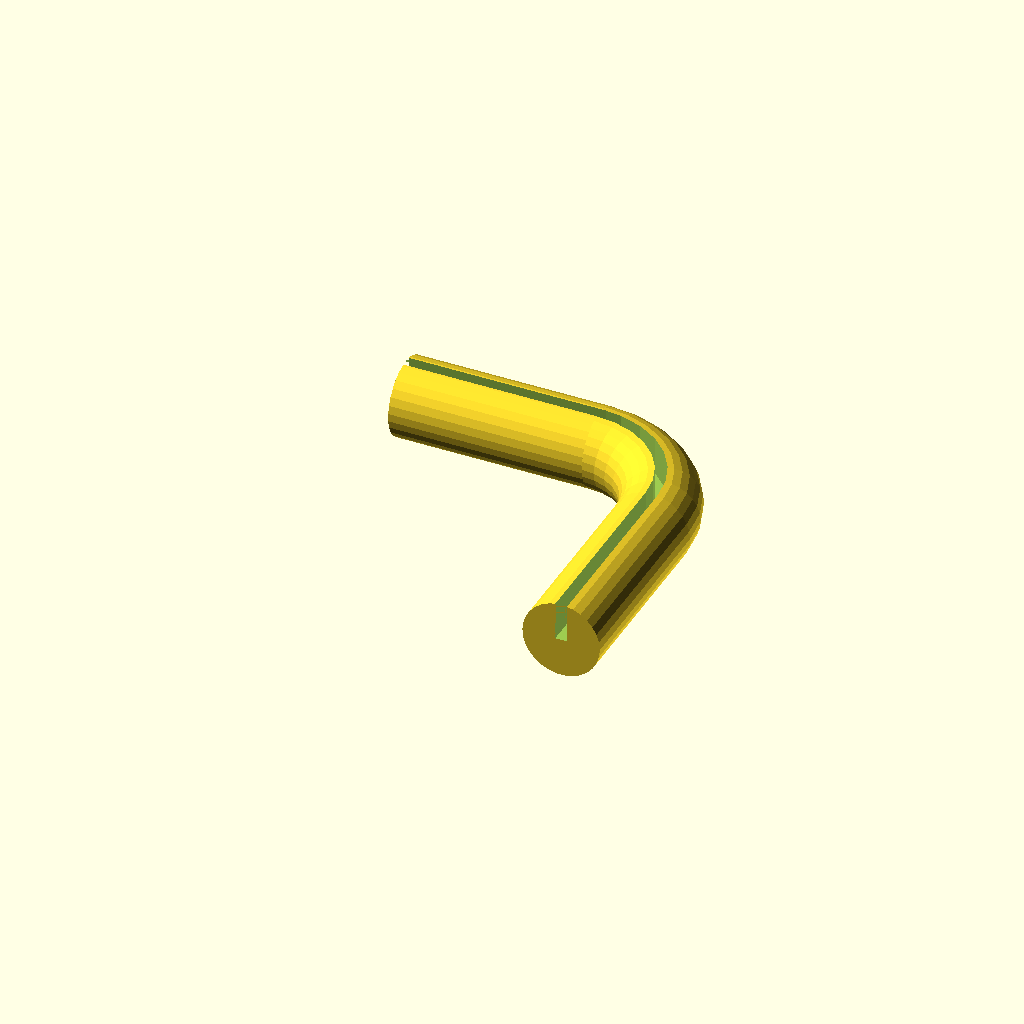
Cell 1: the model at its default parameters.
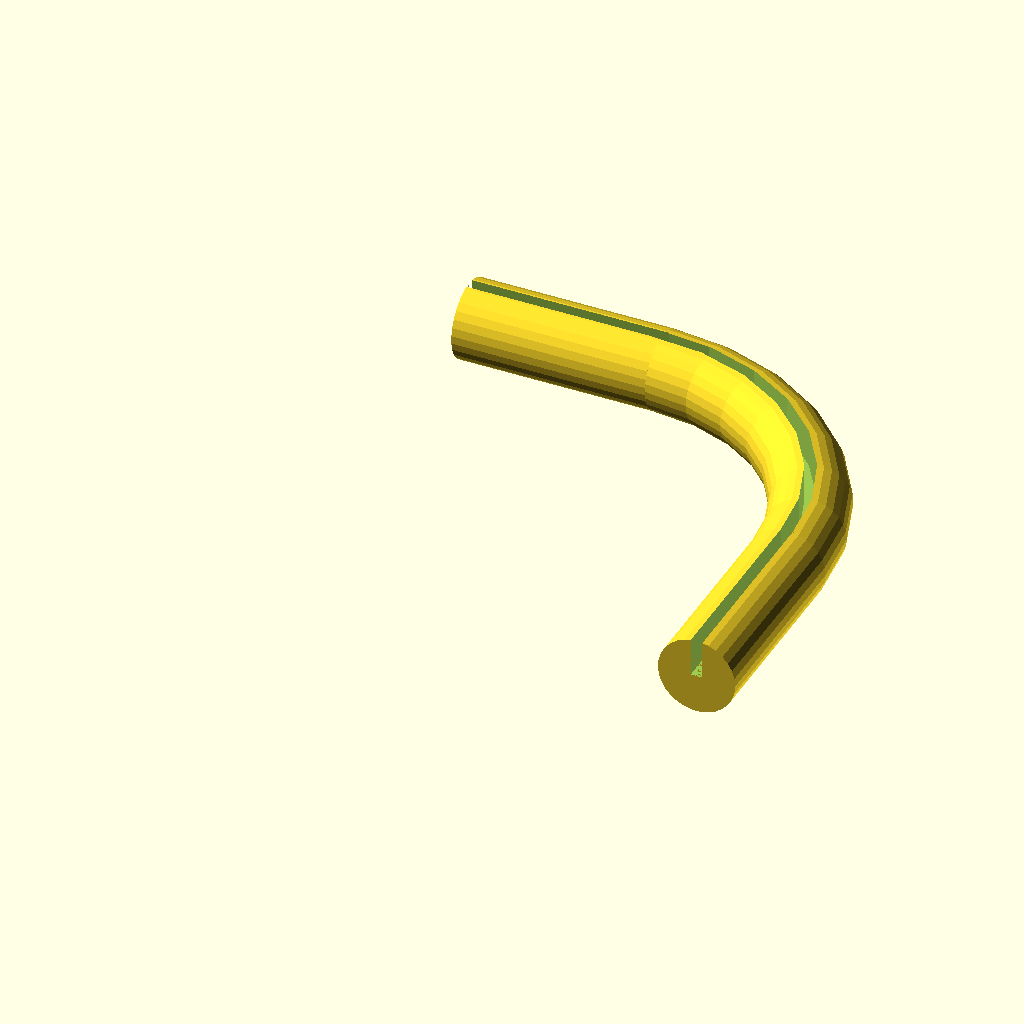
Cell 2: corner_r = 70 (everything else at default).
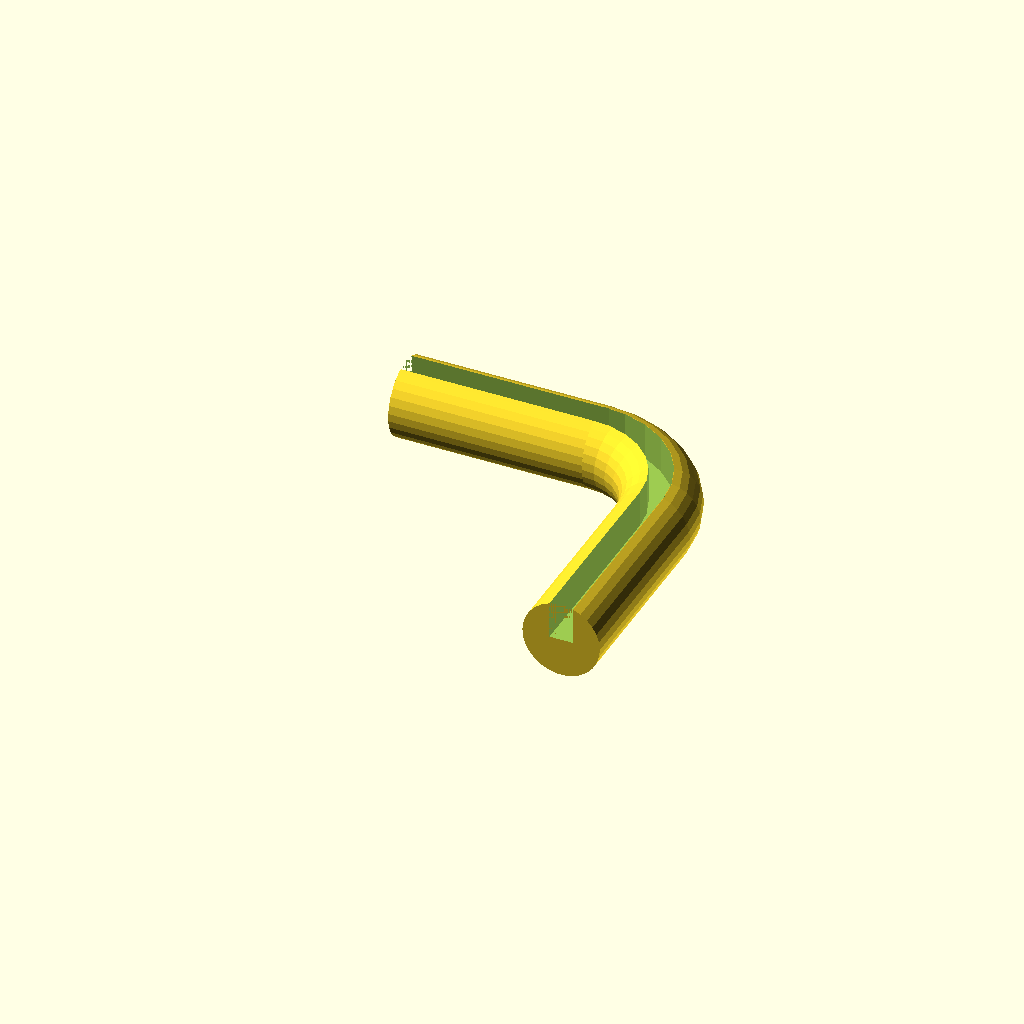
Cell 3: the same model with slot_w = 6.
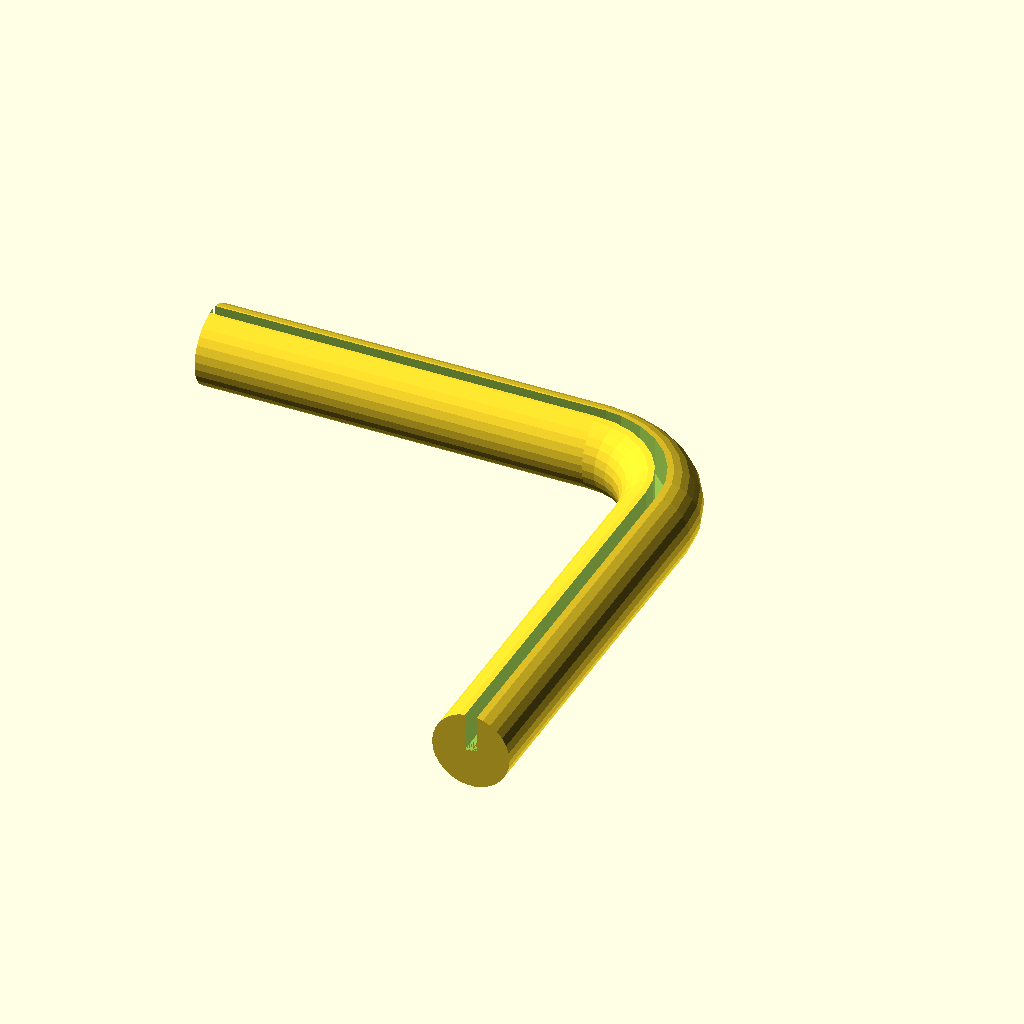
Cell 4 — arm_l set to 100, the other parameters unchanged.
One fixed orthographic camera (rotation 55°, 0°, 25°; colour scheme Cornfield) for every cell.
Source of the model, hallbar-knock-box/hallbar-knock-box.scad:
// IKEA HALLBAR bin corner (measured)
corner_r = 35;   // bin outer corner radius (confirmed fit)
bar_r    = 10;   // bar cross-section radius (20 mm diameter)
slot_w   = 3;    // knock slot width
slot_d   = 10;   // knock slot depth (min half bar diameter = 10)
arm_l    = 50;   // straight arm length (5 cm)
path_r = corner_r - bar_r;

difference() {
    union() {
        // Seamless quarter-torus — curved corner section
        rotate_extrude(angle = 90)
            translate([path_r, bar_r])
                circle(r = bar_r);

        // Arm at 0° end — extends in -Y direction (away from curve)
        translate([path_r, 0, bar_r])
            rotate([90, 0, 0])
                cylinder(r = bar_r, h = arm_l);

        // Arm at 90° end — extends in -X direction (away from curve)
        translate([0, path_r, bar_r])
            rotate([0, -90, 0])
                cylinder(r = bar_r, h = arm_l);
    }

    // Knock slot — curved section
    rotate_extrude(angle = 92)
        translate([path_r - slot_w / 2, 2 * bar_r - slot_d])
            square([slot_w, slot_d + 1]);

    // Knock slot — arm at 0° end (runs in -Y direction)
    translate([path_r - slot_w / 2, -arm_l, 2 * bar_r - slot_d])
        cube([slot_w, arm_l + 1, slot_d + 1]);

    // Knock slot — arm at 90° end (runs in -X direction)
    translate([-arm_l, path_r - slot_w / 2, 2 * bar_r - slot_d])
        cube([arm_l + 1, slot_w, slot_d + 1]);
}
Customizer parameters (derived from the source; name, type, default, range or options):
corner_r: number, default 35
bar_r: number, default 10
slot_w: number, default 3
slot_d: number, default 10
arm_l: number, default 50
